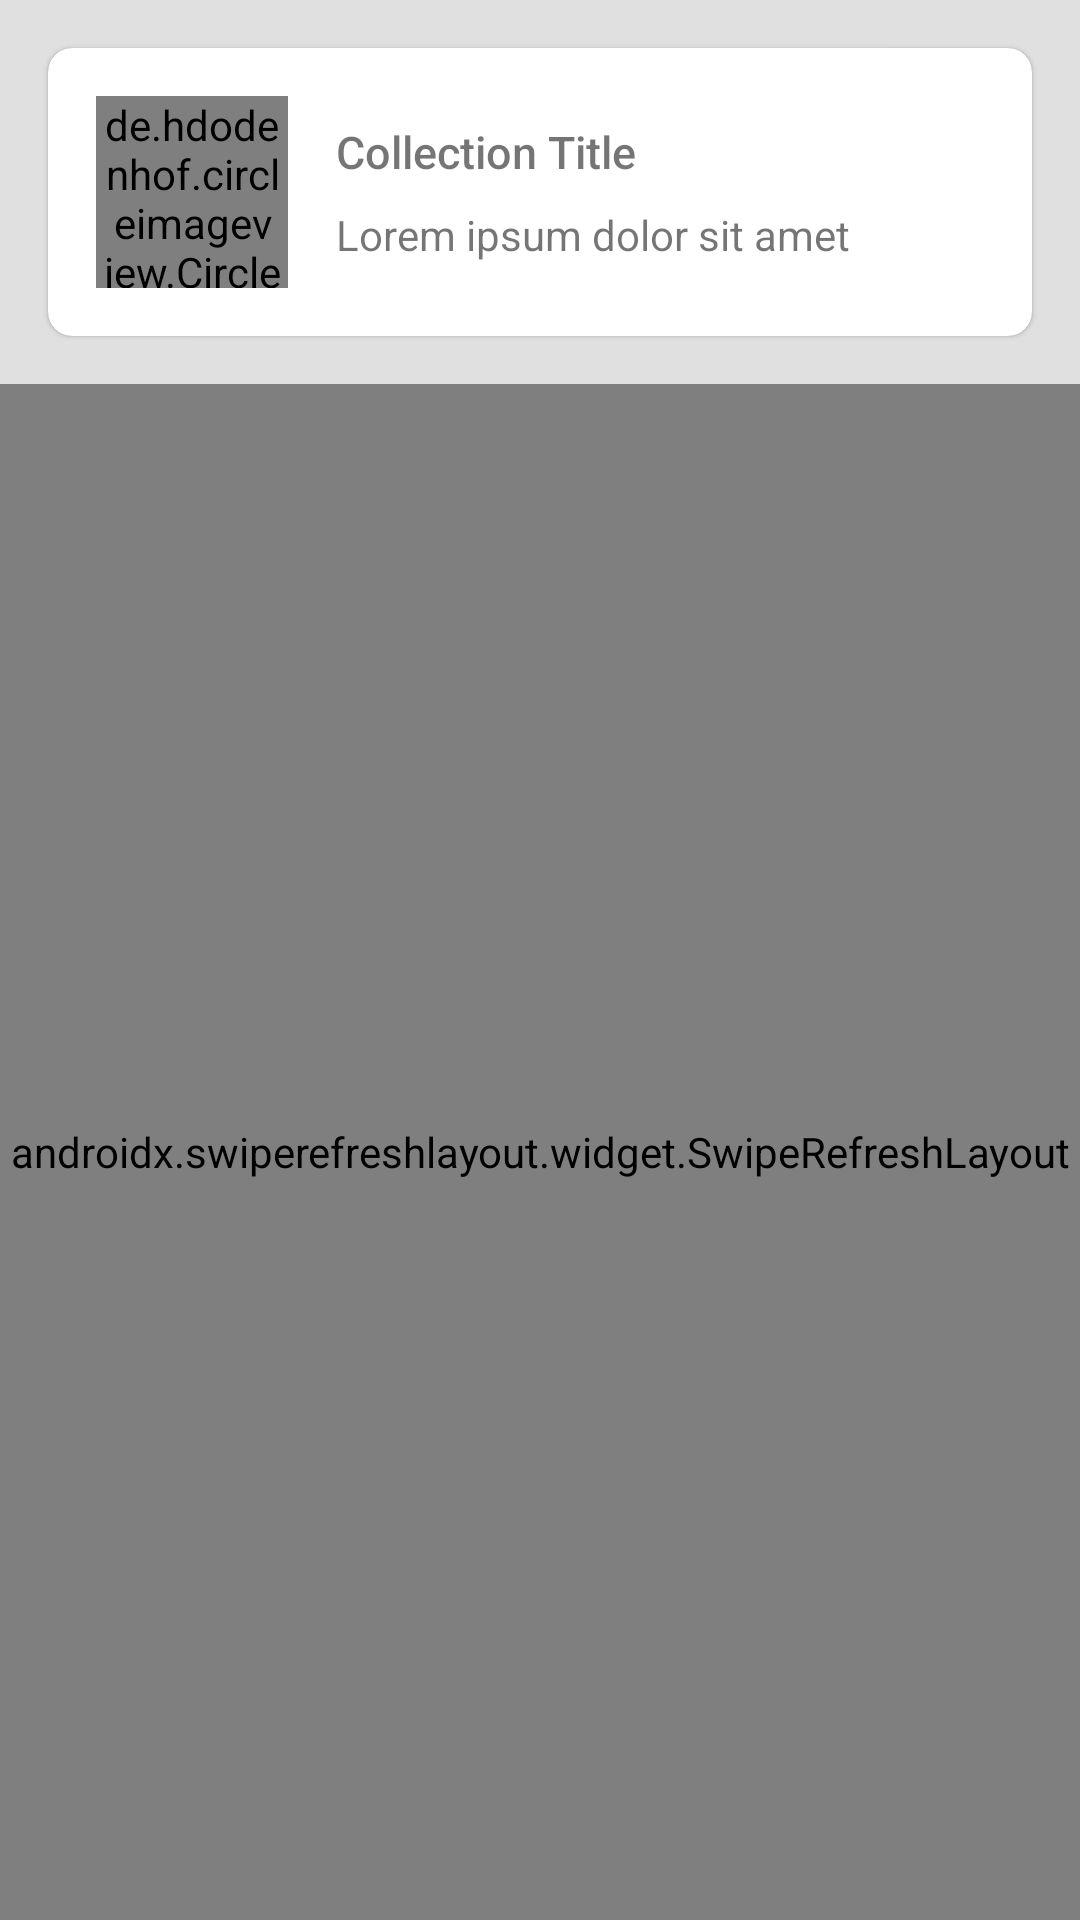

Layout XML and referenced resources for this Android screen:
<!-- AndroidManifest.xml: application theme AppTheme -->
<!-- res/layout/fragment_details.xml -->
<?xml version="1.0" encoding="utf-8"?>
<LinearLayout xmlns:android="http://schemas.android.com/apk/res/android"
    xmlns:tools="http://schemas.android.com/tools"
    android:layout_width="match_parent"
    android:layout_height="match_parent"
    android:orientation="vertical"
    tools:context=".ui.details.DetailsFragment">

    <include layout="@layout/layout_collection_details" />

    <androidx.swiperefreshlayout.widget.SwipeRefreshLayout
        android:id="@+id/swipeRefreshLayout"
        android:layout_width="match_parent"
        android:layout_height="match_parent"
        android:background="@android:color/white">

        <FrameLayout
            android:layout_width="match_parent"
            android:layout_height="match_parent">

            <androidx.recyclerview.widget.RecyclerView
                android:id="@+id/productsRecyclerView"
                android:layout_width="match_parent"
                android:layout_height="wrap_content" />

            <include
                android:id="@+id/productsPlaceholderLayout"
                layout="@layout/layout_details_placeholder"
                android:visibility="gone" />

        </FrameLayout>

    </androidx.swiperefreshlayout.widget.SwipeRefreshLayout>

</LinearLayout>
<!-- res/layout/layout_collection_details.xml (included above) -->
<?xml version="1.0" encoding="utf-8"?>
<com.google.android.material.card.MaterialCardView
    xmlns:android="http://schemas.android.com/apk/res/android"
    xmlns:app="http://schemas.android.com/apk/res-auto"
    xmlns:tools="http://schemas.android.com/tools"
    android:id="@+id/detailsCardView"
    android:layout_width="match_parent"
    android:layout_height="wrap_content"
    android:layout_margin="@dimen/material_default_padding"
    app:cardCornerRadius="8dp">

    <androidx.constraintlayout.widget.ConstraintLayout
        android:layout_width="match_parent"
        android:layout_height="wrap_content"
        android:padding="@dimen/material_default_padding">

        <de.hdodenhof.circleimageview.CircleImageView
            android:id="@+id/imageView"
            android:layout_width="@dimen/image_size"
            android:layout_height="@dimen/image_size"
            app:civ_circle_background_color="@color/windowBackground"
            app:layout_constraintBottom_toBottomOf="parent"
            app:layout_constraintStart_toStartOf="parent"
            app:layout_constraintTop_toTopOf="parent" />

        <TextView
            android:id="@+id/titleTextView"
            android:layout_width="0dp"
            android:layout_height="wrap_content"
            android:layout_marginStart="@dimen/material_default_padding"
            android:fontFamily="sans-serif-medium"
            android:textSize="15sp"
            app:layout_constraintBottom_toTopOf="@id/descriptionTextView"
            app:layout_constraintEnd_toEndOf="parent"
            app:layout_constraintStart_toEndOf="@id/imageView"
            app:layout_constraintTop_toTopOf="parent"
            tools:text="Collection Title" />

        <TextView
            android:id="@+id/descriptionTextView"
            android:layout_width="0dp"
            android:layout_height="wrap_content"
            android:layout_marginStart="@dimen/material_default_padding"
            android:textSize="14sp"
            app:layout_constraintBottom_toBottomOf="parent"
            app:layout_constraintEnd_toEndOf="parent"
            app:layout_constraintStart_toEndOf="@id/imageView"
            app:layout_constraintTop_toBottomOf="@id/titleTextView"
            tools:text="Lorem ipsum dolor sit amet" />

    </androidx.constraintlayout.widget.ConstraintLayout>

</com.google.android.material.card.MaterialCardView>
<!-- res/layout/layout_details_placeholder.xml (included above) -->
<?xml version="1.0" encoding="utf-8"?>
<LinearLayout xmlns:android="http://schemas.android.com/apk/res/android"
    android:layout_width="match_parent"
    android:layout_height="match_parent"
    android:gravity="center"
    android:orientation="vertical"
    android:padding="@dimen/material_default_padding">

    <TextView
        android:layout_width="match_parent"
        android:layout_height="wrap_content"
        android:layout_marginBottom="@dimen/material_small_padding"
        android:fontFamily="sans-serif-medium"
        android:text="@string/details_placeholder_title"
        android:textAlignment="center"
        android:textSize="15sp" />

    <TextView
        android:layout_width="match_parent"
        android:layout_height="wrap_content"
        android:text="@string/details_placeholder_body"
        android:textAlignment="center"
        android:textSize="14sp" />

</LinearLayout>
<!-- resources referenced by this layout -->
<resources>
  <color name="windowBackground">#e0e0e0</color>
  <dimen name="image_size">64dp</dimen>
  <dimen name="material_default_padding">16dp</dimen>
  <dimen name="material_small_padding">8dp</dimen>
  <string name="details_placeholder_body">Whoopsie.</string>
  <string name="details_placeholder_title">No products</string>
  <style name="AppTheme" parent="Theme.MaterialComponents.Light.DarkActionBar">
          <item name="colorPrimary">@color/colorPrimary</item>
          <item name="colorPrimaryDark">@color/colorPrimaryDark</item>
          <item name="colorAccent">@color/darkColorAccent</item>
          <item name="android:windowBackground">@color/windowBackground</item>
      </style>
  <color name="colorPrimary">#95be47</color>
  <color name="colorPrimaryDark">#5e8e3e</color>
  <color name="darkColorAccent">#2c2b57</color>
</resources>
